Run: headless pygame with SDL's dummy video driver; simulated clock (each Clock.tick advances the game by its frame time, no real sleeping); random seed 0; keys injected as events and as key.get_pressed() state; no mouse input.
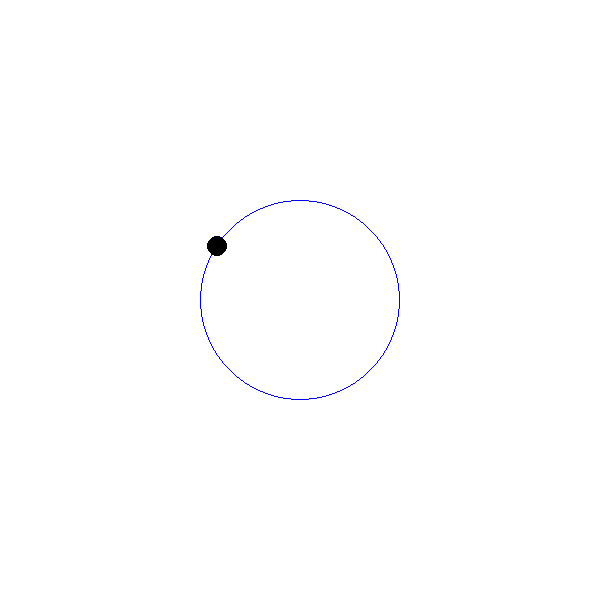
Frame 1 of 4 · flips 1–60 · no input
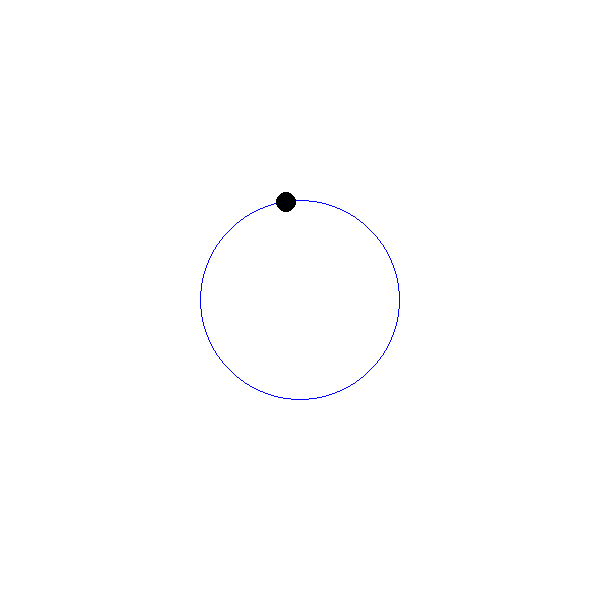
Frame 2 of 4 · flips 61–180 · tapped SPACE, RETURN · held RIGHT (→), D
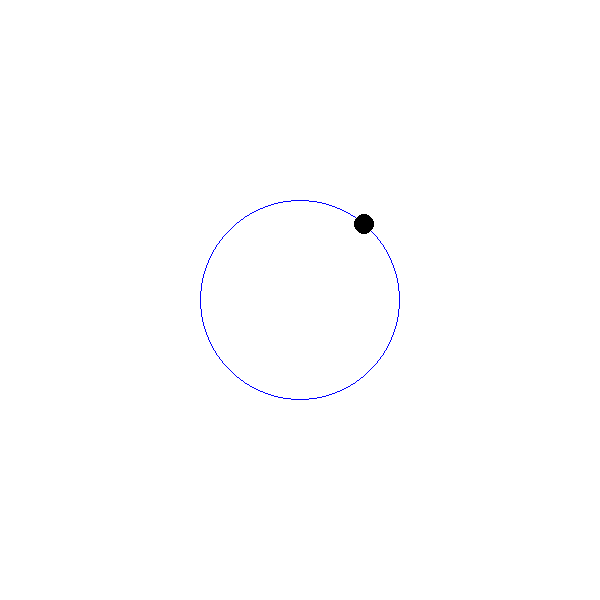
Frame 3 of 4 · flips 181–300 · held DOWN (↓), S
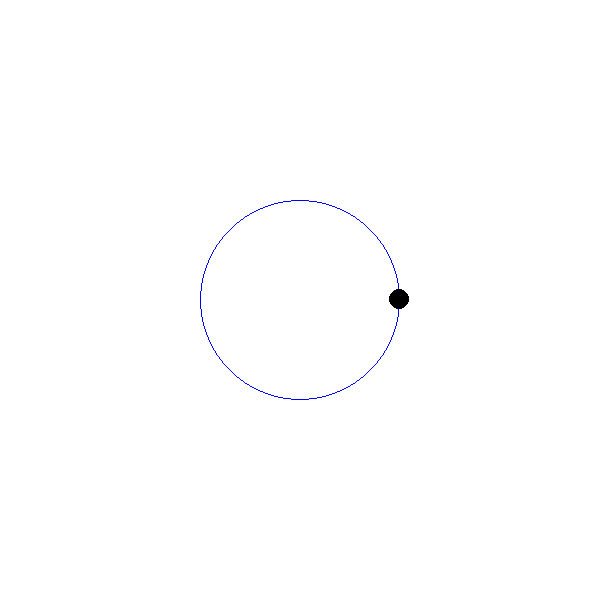
Frame 4 of 4 · flips 301–420 · held LEFT (←), A, UP (↑), W

The pygame program that drew these frames:

import math
import pygame

run = True
white = (255, 255, 255)
black = (0, 0, 0)
blue = (0, 0, 255)
angle = 0
size = width, height = 600, 600
screen = pygame.display.set_mode(size)

clock = pygame.time.Clock()
#creen.fill(white)

#pygame.draw.circle(screen, blue, (300, 300), 100, 1)
while run:
    msElapsed = clock.tick(60)
    for event in pygame.event.get():
        if event.type == pygame.QUIT:
            run = False
    screen.fill(white)
    x = int(math.cos(angle) * 100) + 300
    y = int(math.sin(angle) * 100) + 300
    pygame.draw.circle(screen, blue, (300, 300), 100, 1)
    pygame.draw.circle(screen, black, (x, y), 10)
    pygame.display.flip()
    angle -= 0.15

pygame.quit()
